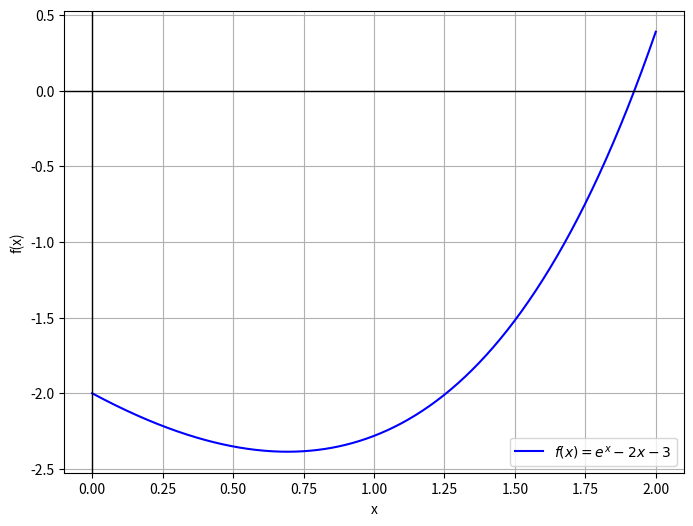

The matplotlib source for this figure:
import numpy as np
import matplotlib.pyplot as plt
import math
def f(x):
    return math.exp(x) - 2 * x - 3

# Here is generating x values for the plot, from 0 to 2 with 400 points
x_vals = np.linspace(0, 2, 400)
# Then calculate corresponding y values by applying the function to each x
y_vals = [f(x) for x in x_vals]
plt.figure(figsize=(8, 6))
plt.plot(x_vals, y_vals, label=r'$f(x) = e^x - 2x - 3$', color='blue')

#Adding horizontal and vertical lines at x and y equal to 0
plt.axhline(0, color='black',linewidth=1)
plt.axvline(0, color='black',linewidth=1)
plt.xlabel("x")
plt.ylabel("f(x)")
plt.grid(True)
plt.legend()
plt.show()
